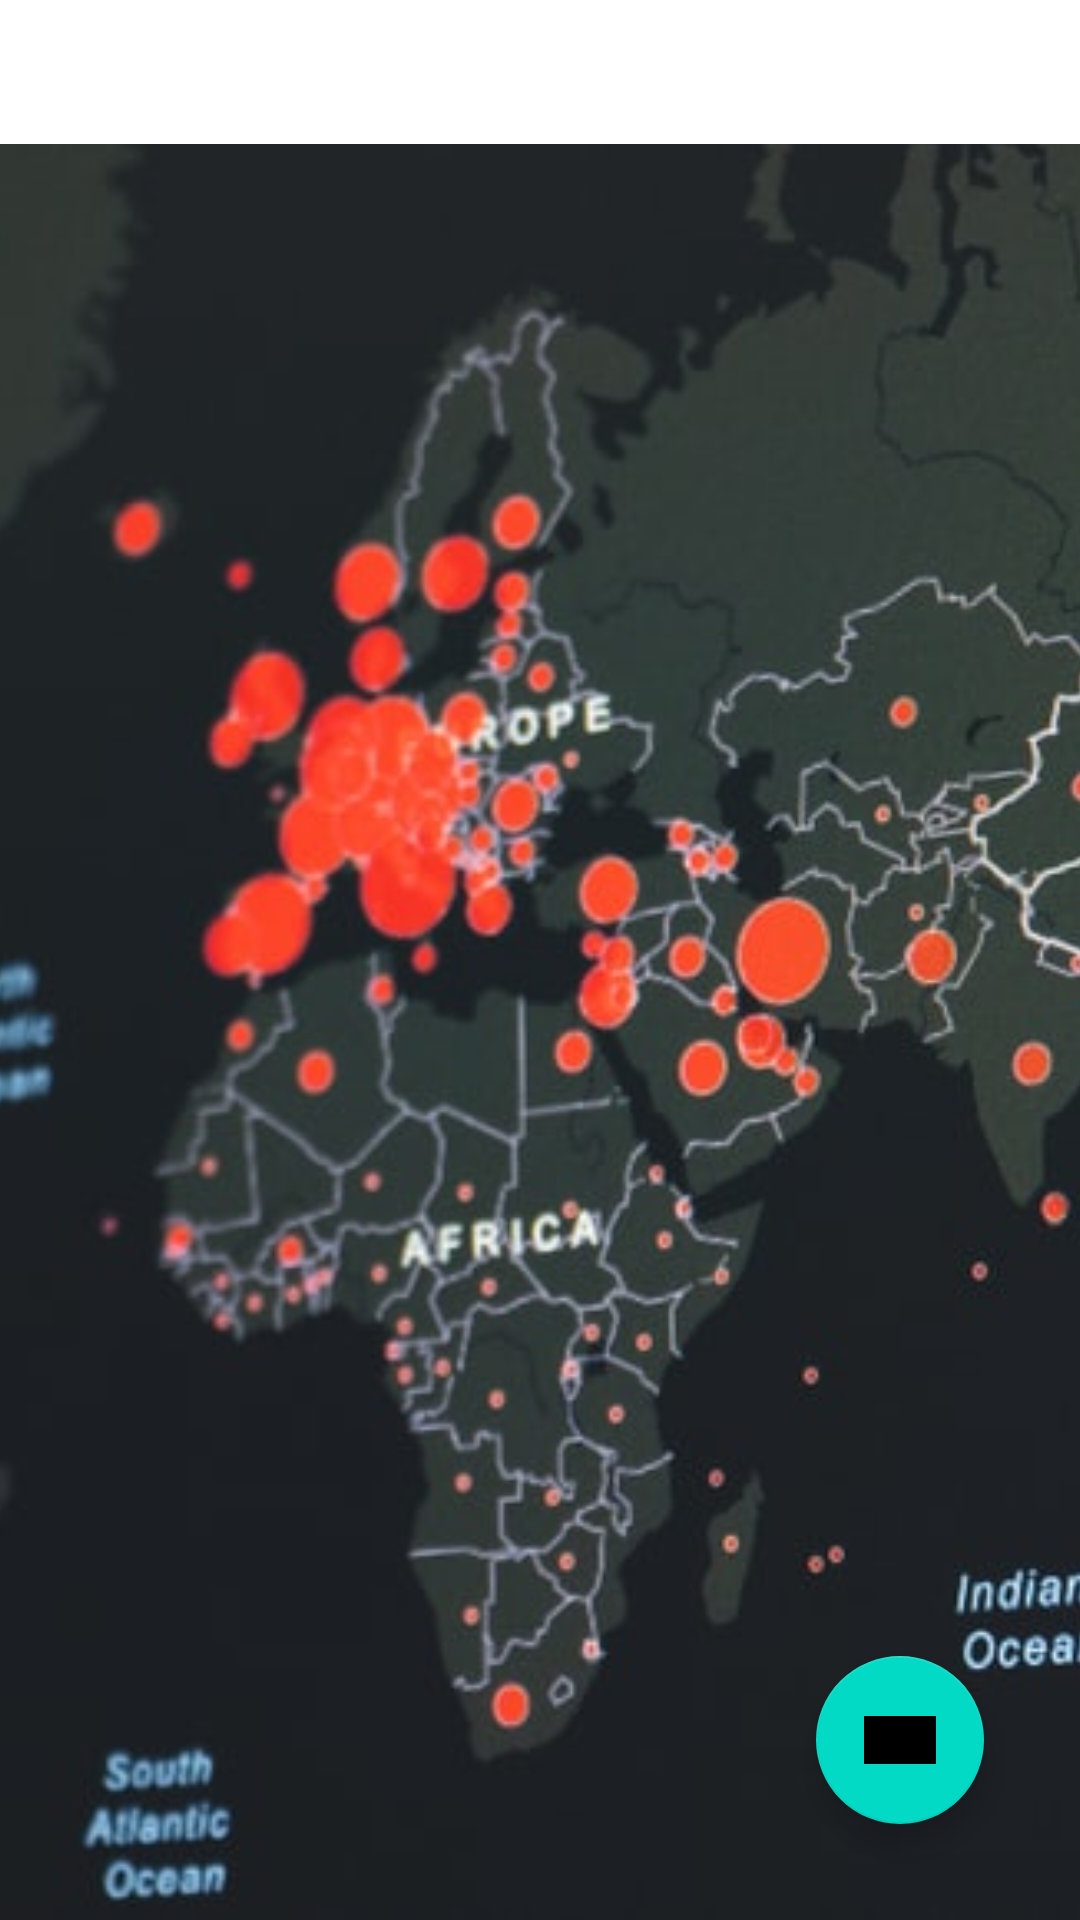

Android layout source for this screen:
<!-- AndroidManifest.xml: application theme Theme.CovidUpdates -->
<!-- res/layout/activity_main.xml -->
<?xml version="1.0" encoding="utf-8"?>
<androidx.constraintlayout.widget.ConstraintLayout xmlns:android="http://schemas.android.com/apk/res/android"
    xmlns:app="http://schemas.android.com/apk/res-auto"
    xmlns:tools="http://schemas.android.com/tools"
    android:layout_width="match_parent"
    android:layout_height="match_parent"
    tools:context="tech.adamu.covidupdates.MainActivity">

    <ImageView
        android:id="@+id/imageView"
        android:layout_width="wrap_content"
        android:layout_height="match_parent"
        android:scaleType="centerCrop"
        android:src="@drawable/covid"
        app:layout_constraintBottom_toBottomOf="parent"
        app:layout_constraintEnd_toEndOf="parent"
        app:layout_constraintStart_toStartOf="parent"
        app:layout_constraintTop_toTopOf="parent" />



    <com.google.android.material.tabs.TabLayout
        android:id="@+id/tabLayout"
        android:layout_width="0dp"
        android:layout_height="wrap_content"
        app:layout_constraintBottom_toTopOf="@+id/viewpager"
        app:layout_constraintEnd_toEndOf="parent"
        app:layout_constraintStart_toStartOf="parent"
        app:layout_constraintTop_toTopOf="parent"
        tools:ignore="SpeakableTextPresentCheck">

    </com.google.android.material.tabs.TabLayout>

    <androidx.viewpager.widget.ViewPager

        android:id="@+id/viewpager"
        android:layout_width="0dp"
        android:layout_height="0dp"
        android:layout_marginBottom="2dp"
        app:layout_constraintBottom_toBottomOf="parent"
        app:layout_constraintEnd_toEndOf="parent"
        app:layout_constraintStart_toStartOf="parent"
        app:layout_constraintTop_toBottomOf="@+id/tabLayout"
        tools:ignore="SpeakableTextPresentCheck" >


    </androidx.viewpager.widget.ViewPager>

    <com.google.android.material.floatingactionbutton.FloatingActionButton
        android:id="@+id/floatingActionButton"
        android:layout_width="wrap_content"
        android:layout_height="wrap_content"
        android:layout_marginEnd="32dp"
        android:clickable="true"
        android:src="@drawable/covid"
        android:layout_marginBottom="32dp"
        app:layout_constraintBottom_toBottomOf="parent"
        app:layout_constraintEnd_toEndOf="parent"
        tools:srcCompat="@tools:sample/backgrounds/scenic" />



</androidx.constraintlayout.widget.ConstraintLayout>
<!-- resources referenced by this layout -->
<resources>
  <!-- drawable covid: jpeg bitmap (drawable, 64884 bytes) -->
  <style name="Theme.CovidUpdates" parent="Theme.MaterialComponents.DayNight.DarkActionBar">
          
          <item name="colorPrimary">@color/purple_500</item>
          <item name="colorPrimaryVariant">@color/purple_700</item>
          <item name="colorOnPrimary">@color/white</item>
          
          <item name="colorSecondary">@color/teal_200</item>
          <item name="colorSecondaryVariant">@color/teal_700</item>
          <item name="colorOnSecondary">@color/black</item>
          
          <item name="android:statusBarColor" tools:targetApi="l">?attr/colorPrimaryVariant</item>
          
      </style>
  <!-- not gathered from this repository: default colours our renderer supplied (Android Studio template values) -->
  <color name="purple_500">#FF6200EE</color>
  <color name="purple_700">#FF3700B3</color>
  <color name="teal_200">#FF03DAC5</color>
  <color name="teal_700">#FF018786</color>
  <color name="black">#FF000000</color>
  <color name="white">#FFFFFFFF</color>
</resources>
